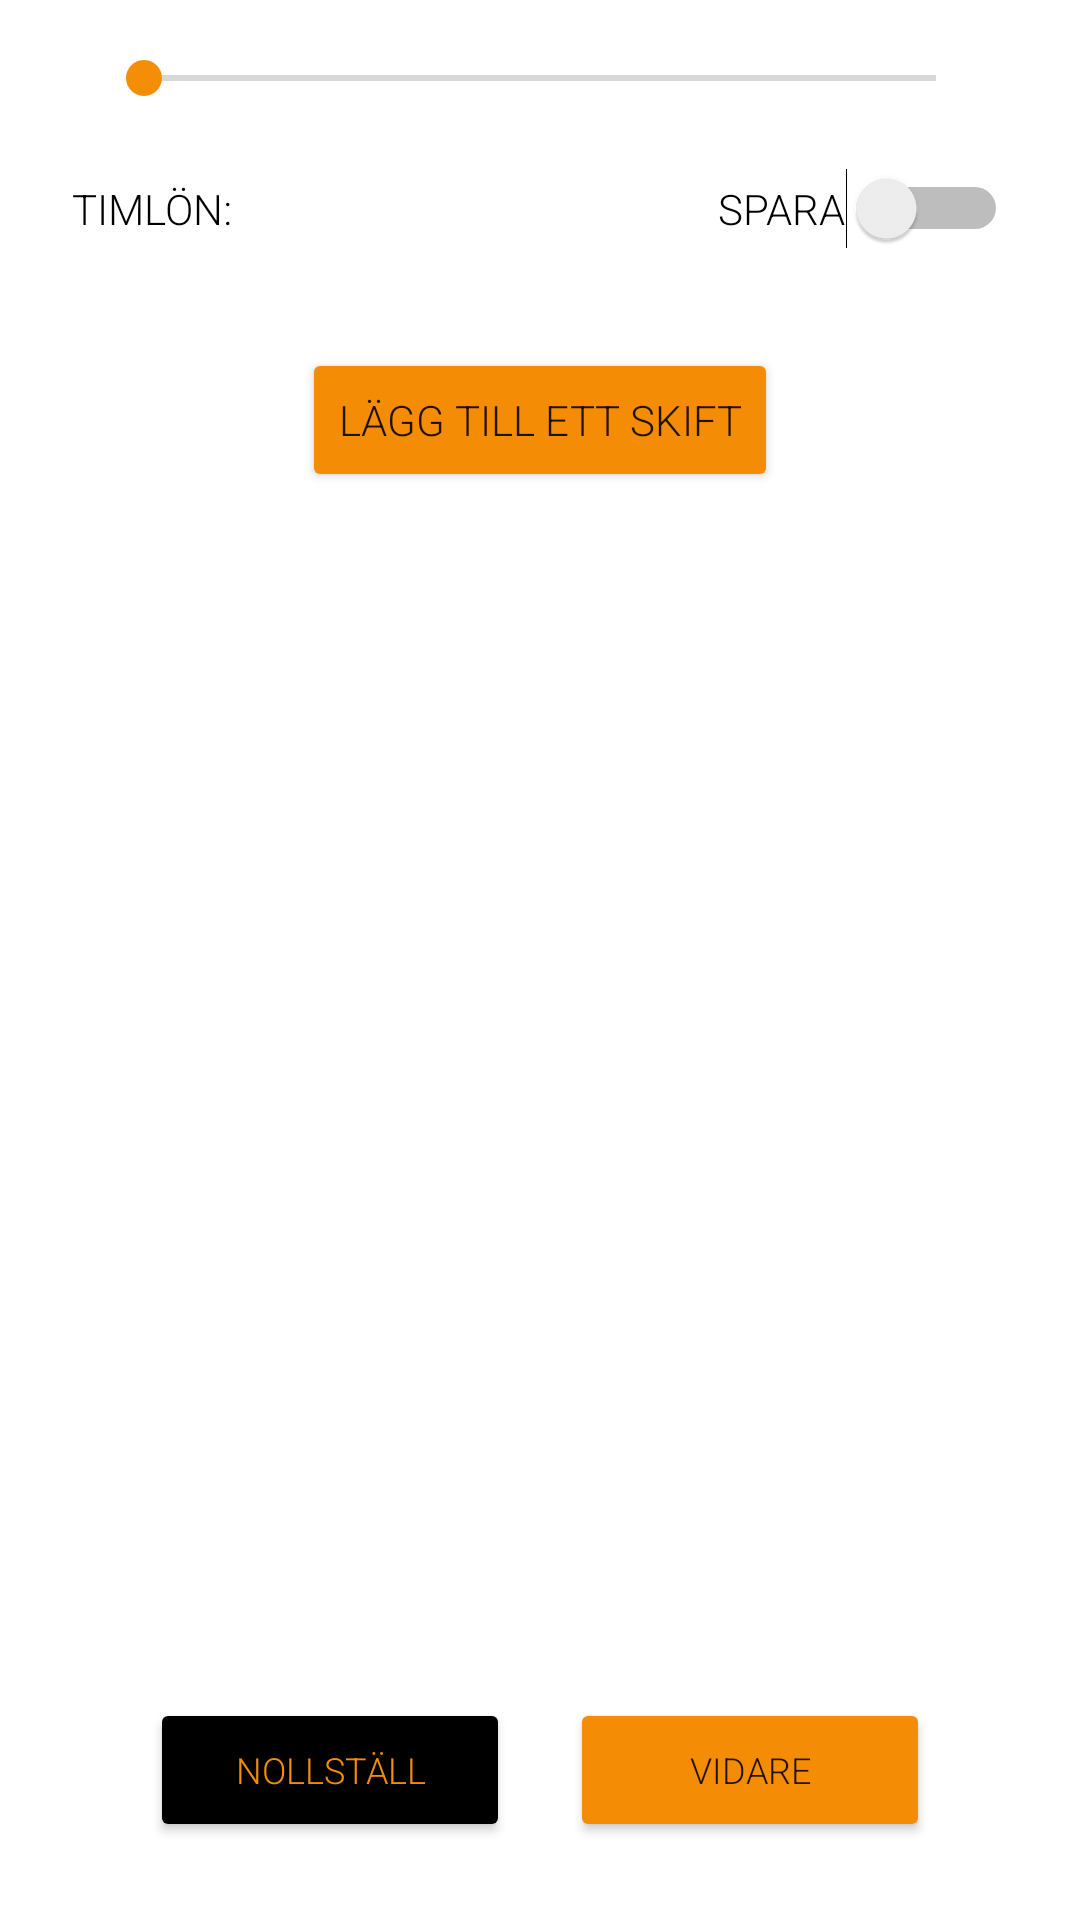

Layout XML and referenced resources for this Android screen:
<!-- AndroidManifest.xml: application theme Theme.MyApplication -->
<!-- res/layout/fragment_shifts_2.xml -->
<?xml version="1.0" encoding="utf-8"?>
<androidx.constraintlayout.widget.ConstraintLayout
    xmlns:android="http://schemas.android.com/apk/res/android"
    xmlns:app="http://schemas.android.com/apk/res-auto"
    xmlns:tools="http://schemas.android.com/tools"
    android:layout_width="match_parent"
    android:layout_height="match_parent">

    <Button
        android:id="@+id/shiftsStartTimeButton"
        android:layout_width="wrap_content"
        android:layout_height="wrap_content"
        android:layout_marginTop="116dp"
        android:fontFamily="sans-serif-light"
        android:text="Lägg till ett skift"
        android:backgroundTint="@color/orange"
        app:layout_constraintEnd_toEndOf="parent"
        app:layout_constraintStart_toStartOf="parent"
        app:layout_constraintTop_toTopOf="parent" />

    <androidx.recyclerview.widget.RecyclerView
        android:id="@+id/shiftsRecView"
        android:layout_width="0dp"
        android:layout_height="0dp"
        android:layout_marginStart="8dp"
        android:layout_marginTop="32dp"
        android:layout_marginEnd="8dp"
        android:layout_marginBottom="100dp"
        app:layout_constraintBottom_toBottomOf="parent"
        app:layout_constraintEnd_toEndOf="parent"
        app:layout_constraintStart_toStartOf="parent"
        app:layout_constraintTop_toBottomOf="@+id/shiftsStartTimeButton" />

    <SeekBar
        android:id="@+id/shiftsSliderBar"
        android:layout_width="0dp"
        android:layout_height="20dp"
        android:layout_marginStart="32dp"
        android:layout_marginTop="16dp"
        android:layout_marginEnd="32dp"
        app:layout_constraintEnd_toEndOf="parent"
        app:layout_constraintStart_toStartOf="parent"
        app:layout_constraintTop_toTopOf="parent" />
        app:layout_constraintEnd_toEndOf="parent"
        app:layout_constraintStart_toStartOf="parent"
        app:layout_constraintTop_toTopOf="parent" />

    <TextView
        android:id="@+id/shiftsWageTV"
        android:layout_width="wrap_content"
        android:layout_height="wrap_content"
        android:layout_marginStart="24dp"
        android:layout_marginTop="24dp"
        android:fontFamily="sans-serif-light"
        android:textColor="@color/black"
        android:text="Timlön:"
        android:textAllCaps="true"
        app:layout_constraintStart_toStartOf="parent"
        app:layout_constraintTop_toBottomOf="@+id/shiftsSliderBar" />

    <Button
        android:id="@+id/resetButton"
        android:layout_width="120dp"
        android:layout_height="wrap_content"
        android:layout_marginStart="50dp"
        android:backgroundTint="@color/black"
        android:fontFamily="sans-serif-light"
        android:text="Nollställ"
        android:textColor="@color/orange"
        android:textSize="12sp"
        app:layout_constraintBottom_toBottomOf="parent"
        app:layout_constraintStart_toStartOf="parent"
        app:layout_constraintTop_toBottomOf="@+id/shiftsRecView" />

    <Switch
        android:id="@+id/shiftsWageSwitch"
        android:layout_width="wrap_content"
        android:layout_height="wrap_content"
        android:layout_marginTop="20dp"
        android:layout_marginEnd="24dp"
        android:fontFamily="sans-serif-light"
        android:text="Spara"
        android:textAllCaps="true"
        app:layout_constraintEnd_toEndOf="parent"
        app:layout_constraintTop_toBottomOf="@+id/shiftsSliderBar" />

    <Button
        android:id="@+id/shiftsTotalButton"
        android:layout_width="120dp"
        android:layout_height="wrap_content"
        android:layout_marginEnd="50dp"
        android:fontFamily="sans-serif-light"
        android:text="Vidare"
        android:backgroundTint="@color/orange"
        android:textSize="12sp"
        app:layout_constraintBottom_toBottomOf="parent"
        app:layout_constraintEnd_toEndOf="parent"
        app:layout_constraintTop_toBottomOf="@+id/shiftsRecView" />


</androidx.constraintlayout.widget.ConstraintLayout>
<!-- resources referenced by this layout -->
<resources>
  <color name="black">#FF000000</color>
  <color name="orange">#f48c06</color>
  <style name="Theme.MyApplication" parent="Theme.MaterialComponents.DayNight.NoActionBar">
          
          <item name="colorPrimary">@color/orange</item>
          <item name="colorPrimaryVariant">@color/white</item>
          <item name="colorOnPrimary">@color/white</item>
          
          <item name="colorSecondary">@color/teal_200</item>
          <item name="colorSecondaryVariant">@color/teal_700</item>
          <item name="colorOnSecondary">@color/black</item>
          
          <item name="android:statusBarColor" tools:targetApi="l">?attr/colorPrimaryVariant</item>
          
  
      </style>
  <color name="white">#FFFFFFFF</color>
  <color name="teal_200">#f48e06</color>
  <color name="teal_700">#FF018786</color>
</resources>
